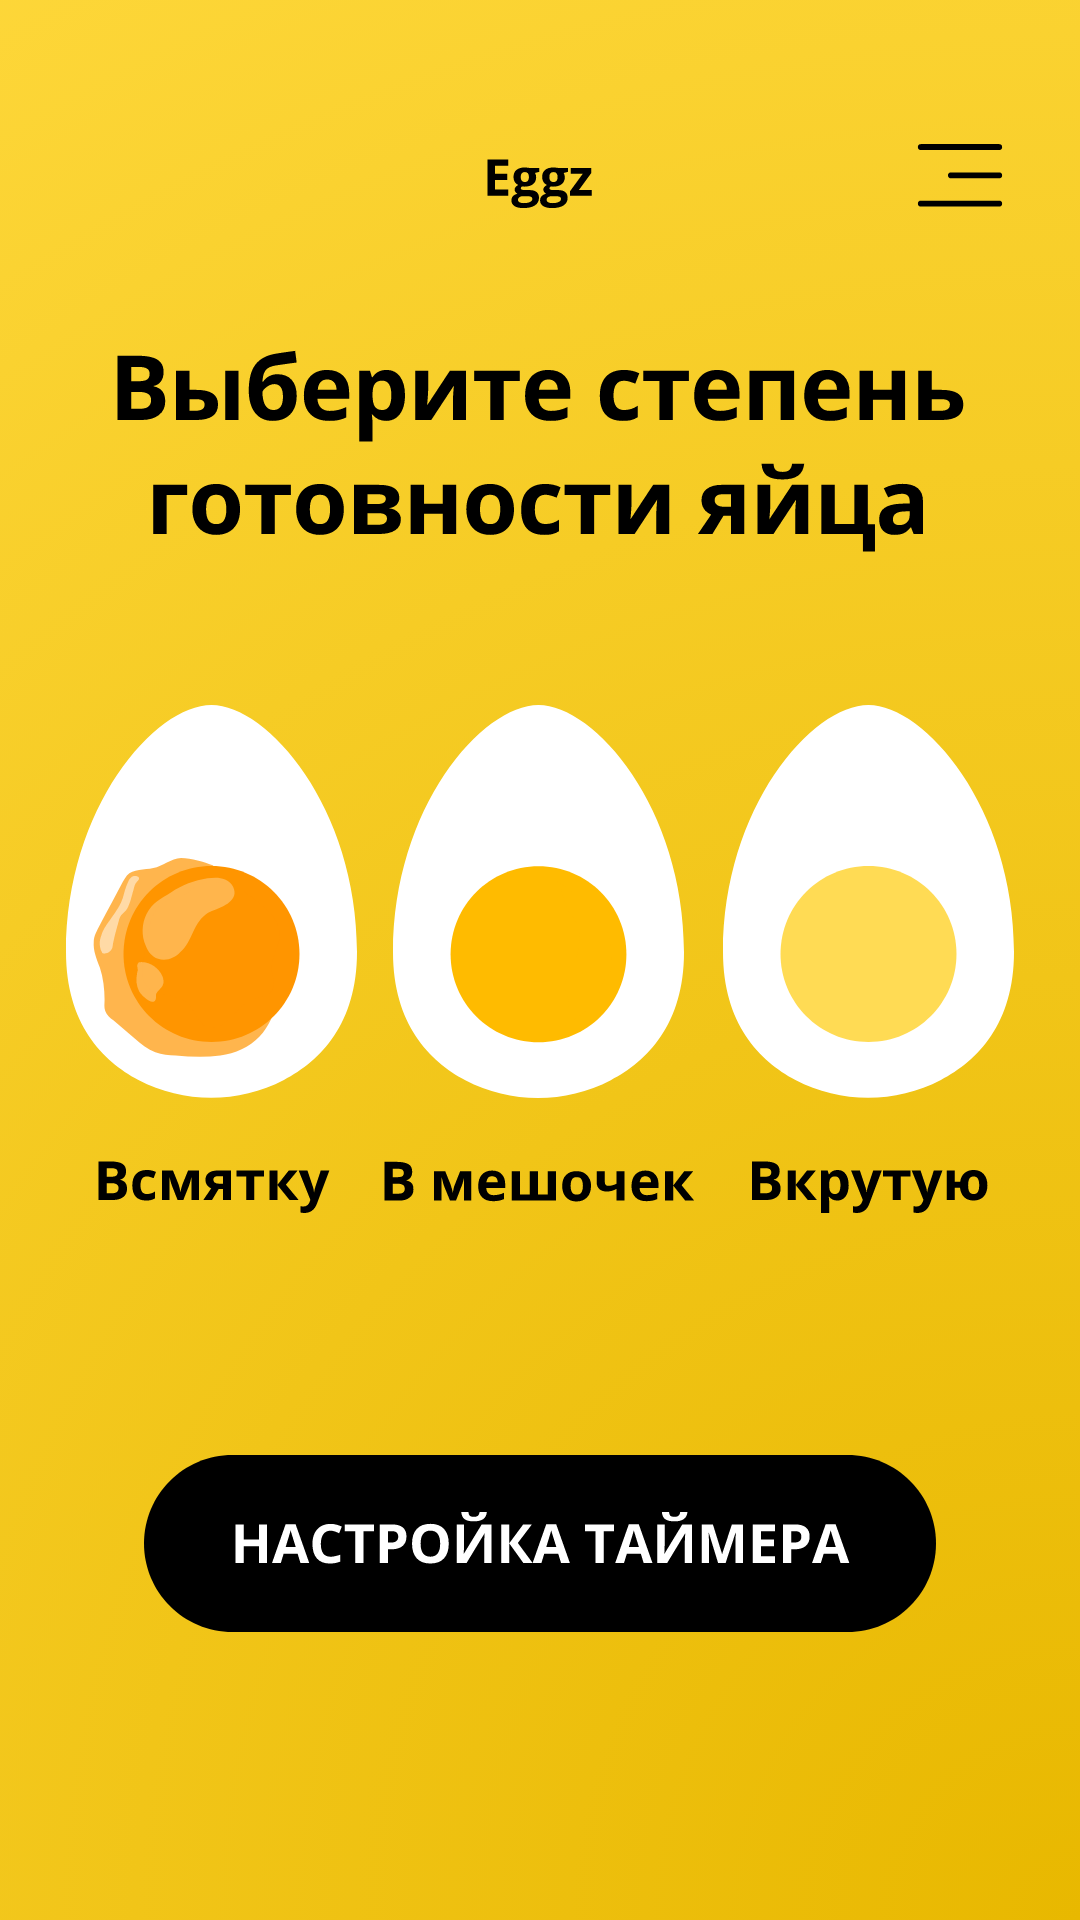

Write the Android layout XML for this screen, with the resource values it uses.
<!-- AndroidManifest.xml: application theme AppTheme -->
<!-- res/layout/activity_start.xml -->
<?xml version="1.0" encoding="utf-8"?>
<RelativeLayout xmlns:android="http://schemas.android.com/apk/res/android"
    xmlns:app="http://schemas.android.com/apk/res-auto"
    xmlns:tools="http://schemas.android.com/tools"
    android:layout_width="match_parent"
    android:layout_height="match_parent"
    android:background="@drawable/gradient"
    tools:context=".Activity.StartActivity">


    <Button
        android:id="@+id/softEggzButton"
        android:layout_width="wrap_content"
        android:layout_height="wrap_content"
        android:layout_alignTop="@+id/mediumEggzbutton"
        android:layout_alignBottom="@+id/mediumEggzbutton"
        android:layout_marginTop="0dp"
        android:layout_marginEnd="9dp"
        android:layout_marginBottom="0dp"
        android:layout_toStartOf="@+id/mediumEggzbutton"
        android:background="@drawable/ic_soft_button_ru" />

    <Button
        android:id="@+id/mediumEggzbutton"
        android:layout_width="wrap_content"
        android:layout_height="wrap_content"
        android:layout_centerInParent="true"
        android:layout_centerVertical="true"

        android:background="@drawable/ic_medium_button_ru" />

    <Button
        android:id="@+id/hardEggzButton"
        android:layout_width="wrap_content"
        android:layout_height="wrap_content"

        android:layout_alignTop="@+id/mediumEggzbutton"
        android:layout_alignBottom="@+id/mediumEggzbutton"
        android:layout_marginStart="9dp"
        android:layout_marginTop="0dp"
        android:layout_marginBottom="0dp"
        android:layout_toEndOf="@+id/mediumEggzbutton"
        android:background="@drawable/ic_hard_button_ru" />

    <ImageView
        android:id="@+id/titleView"
        android:layout_width="wrap_content"
        android:layout_height="wrap_content"
        android:layout_alignParentTop="true"
        android:layout_centerHorizontal="true"
        android:layout_marginTop="116dp"
        app:srcCompat="@drawable/ic_text_title_ru"
        tools:ignore="VectorDrawableCompat" />

    <Button
        android:id="@+id/button_custom_picker_show"
        android:layout_width="wrap_content"
        android:layout_height="wrap_content"


        android:layout_below="@+id/softEggzButton"
        android:layout_centerHorizontal="true"
        android:layout_marginTop="80dp"
        android:adjustViewBounds="true"
        android:background="@drawable/ic_button_timer_ru"
        android:scaleType="centerInside" />

    <Button
        android:id="@+id/menuButton"
        android:layout_width="52dp"
        android:layout_height="37dp"

        android:layout_alignParentTop="true"
        android:layout_alignParentEnd="true"
        android:layout_marginTop="40dp"
        android:layout_marginEnd="14dp"
        android:adjustViewBounds="true"
        android:background="@drawable/ic_button_menu__ru"
        android:scaleType="centerInside" />

    <ImageView
        android:id="@+id/eggz_title"
        android:layout_width="37dp"
        android:layout_height="17dp"
        android:layout_centerHorizontal="true"
        android:layout_marginTop="53dp"
        app:srcCompat="@drawable/ic_logo_eggz_ru"
        tools:ignore="VectorDrawableCompat" />

</RelativeLayout>
<!-- resources referenced by this layout -->
<resources>
  <!-- drawable gradient (drawable) -->
  <?xml version="1.0" encoding="utf-8"?>
  <selector xmlns:android="http://schemas.android.com/apk/res/android">
      <item>
          <shape>
              <gradient
                  android:startColor="#E8B800"
                  android:endColor="#FFD93D"
                  android:gradientRadius="800dp"
                  android:type="radial"
                  android:angle="270"
                  android:centerX="1"
                  android:centerY="1"/>
          </shape>
      </item>
  </selector>
  <!-- drawable ic_button_menu__ru (drawable) -->
  <vector android:height="37dp" android:viewportHeight="37.3"
      android:viewportWidth="51.8" android:width="52dp" xmlns:android="http://schemas.android.com/apk/res/android">
      <path android:fillColor="#FF000000" android:pathData="M11.9,9.1c0,-0.6 0.4,-1 1,-1h26c0.6,0 1,0.4 1,1c0,0.6 -0.4,1 -1,1h-26C12.3,10.1 11.9,9.7 11.9,9.1zM21.9,18.6c0,-0.6 0.4,-1 1,-1h16c0.6,0 1,0.4 1,1c0,0.6 -0.4,1 -1,1h-16C22.3,19.6 21.9,19.2 21.9,18.6zM11.9,28.1c0,-0.6 0.4,-1 1,-1h26c0.6,0 1,0.4 1,1s-0.4,1 -1,1h-26C12.3,29.1 11.9,28.7 11.9,28.1z"/>
  </vector>
  <!-- drawable ic_button_timer_ru: vector/xml drawable (drawable, 6389 chars, omitted) -->
  <!-- drawable ic_hard_button_ru: vector/xml drawable (drawable, 4642 chars, omitted) -->
  <!-- drawable ic_logo_eggz_ru: vector/xml drawable (drawable, 4293 chars, omitted) -->
  <!-- drawable ic_medium_button_ru: vector/xml drawable (drawable, 4250 chars, omitted) -->
  <!-- drawable ic_soft_button_ru: vector/xml drawable (drawable, 8310 chars, omitted) -->
  <!-- drawable ic_text_title_ru: vector/xml drawable (drawable, 15505 chars, omitted) -->
  <style name="AppTheme" parent="Theme.AppCompat.Light.DarkActionBar">
          
          <item name="colorPrimary">@color/colorPrimary</item>
          <item name="colorPrimaryDark">@color/colorPrimaryDark</item>
          <item name="colorAccent">@color/colorAccent</item>
      </style>
  <color name="colorPrimary">#008577</color>
  <color name="colorPrimaryDark">#00574B</color>
  <color name="colorAccent">#D81B60</color>
</resources>
